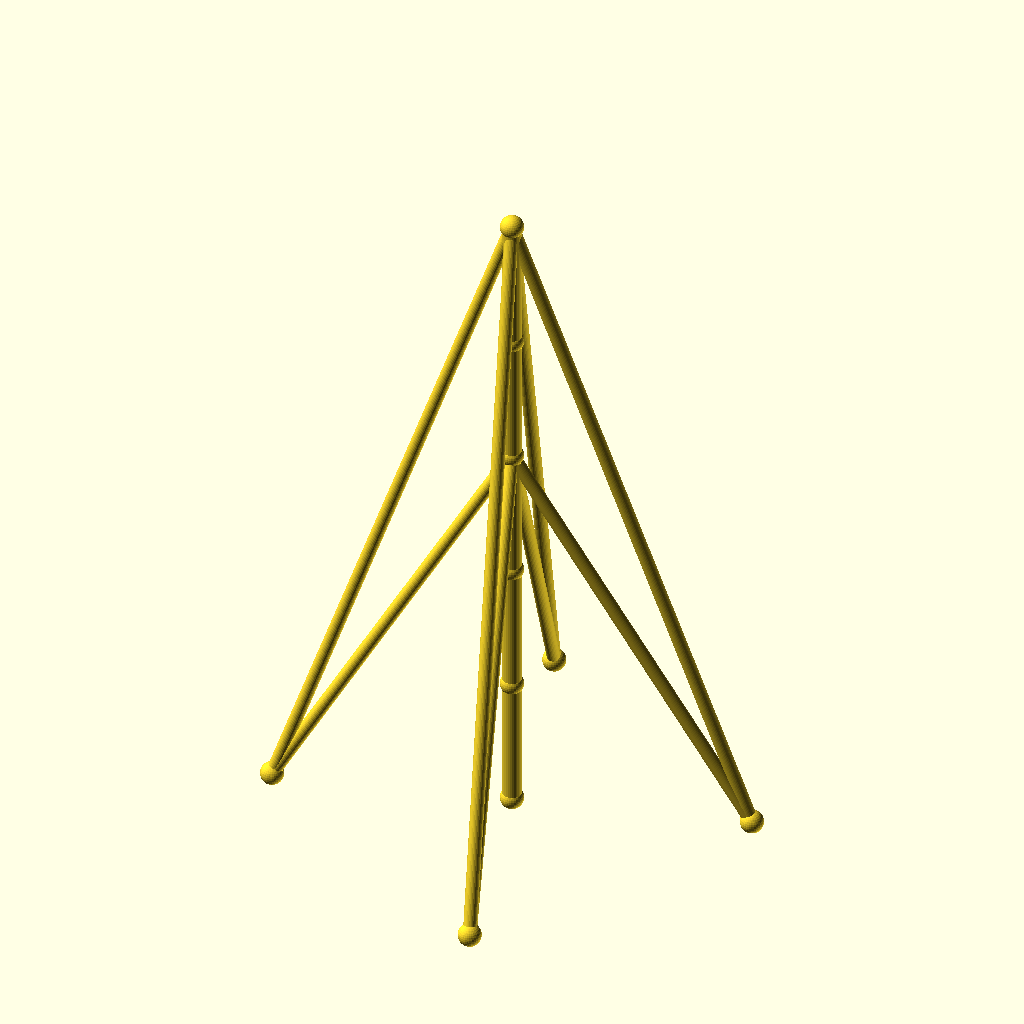
Cell 1: the model at its default parameters.
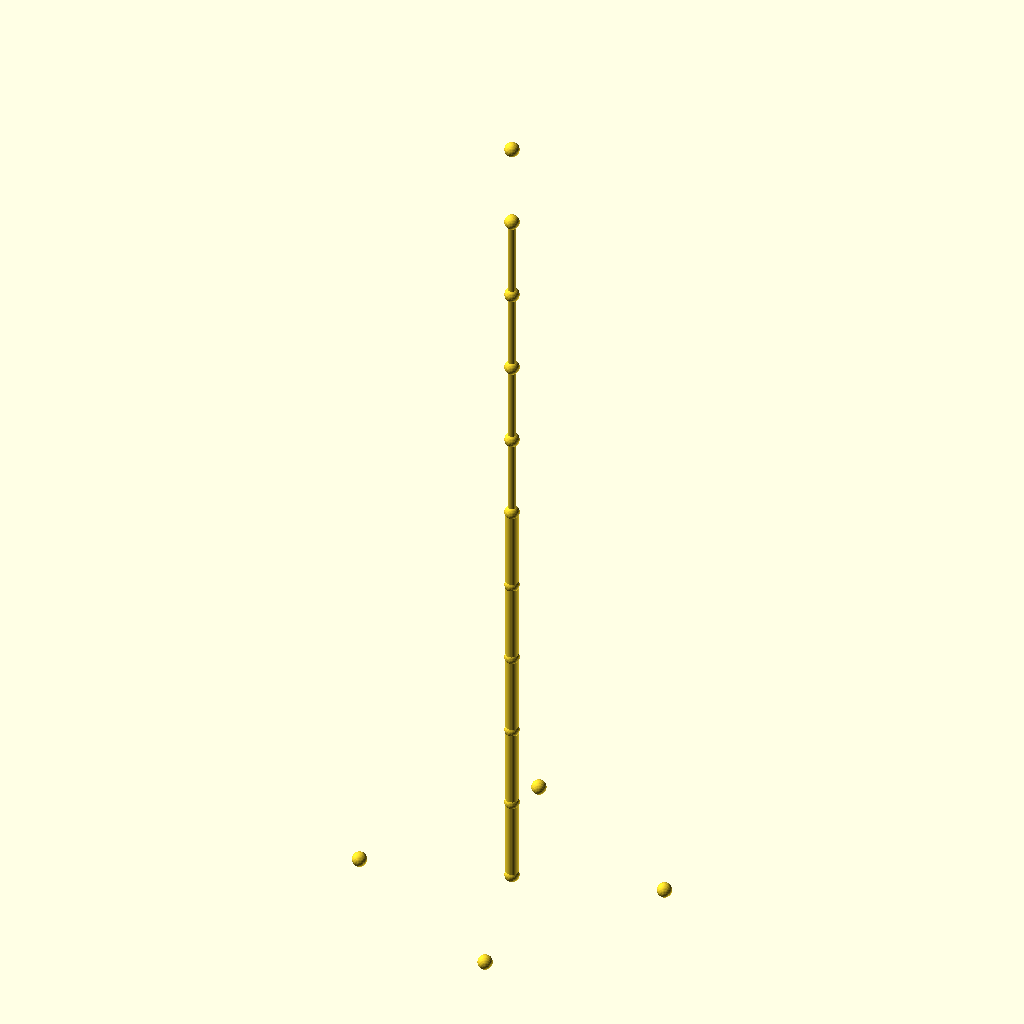
Cell 2: the same model with sections = 10.
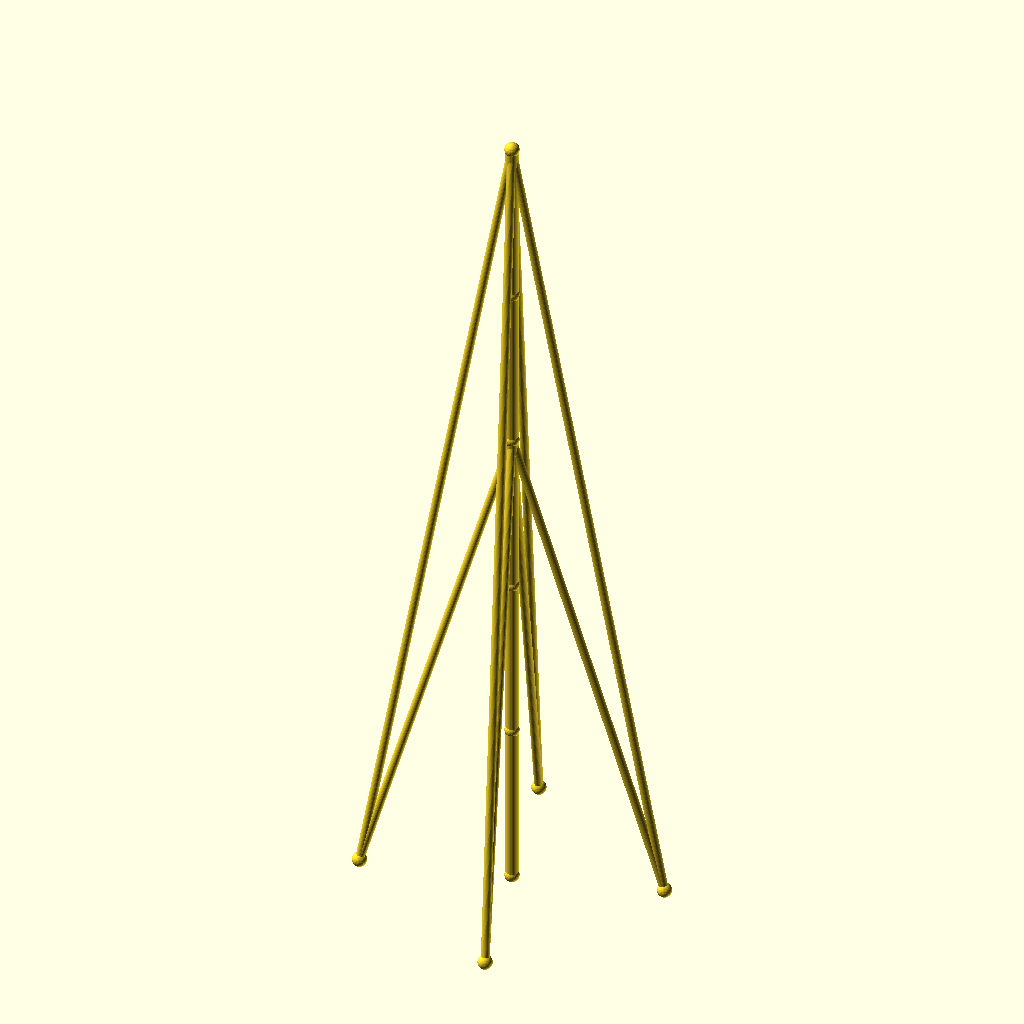
Cell 3 — seg_h set to 80, the other parameters unchanged.
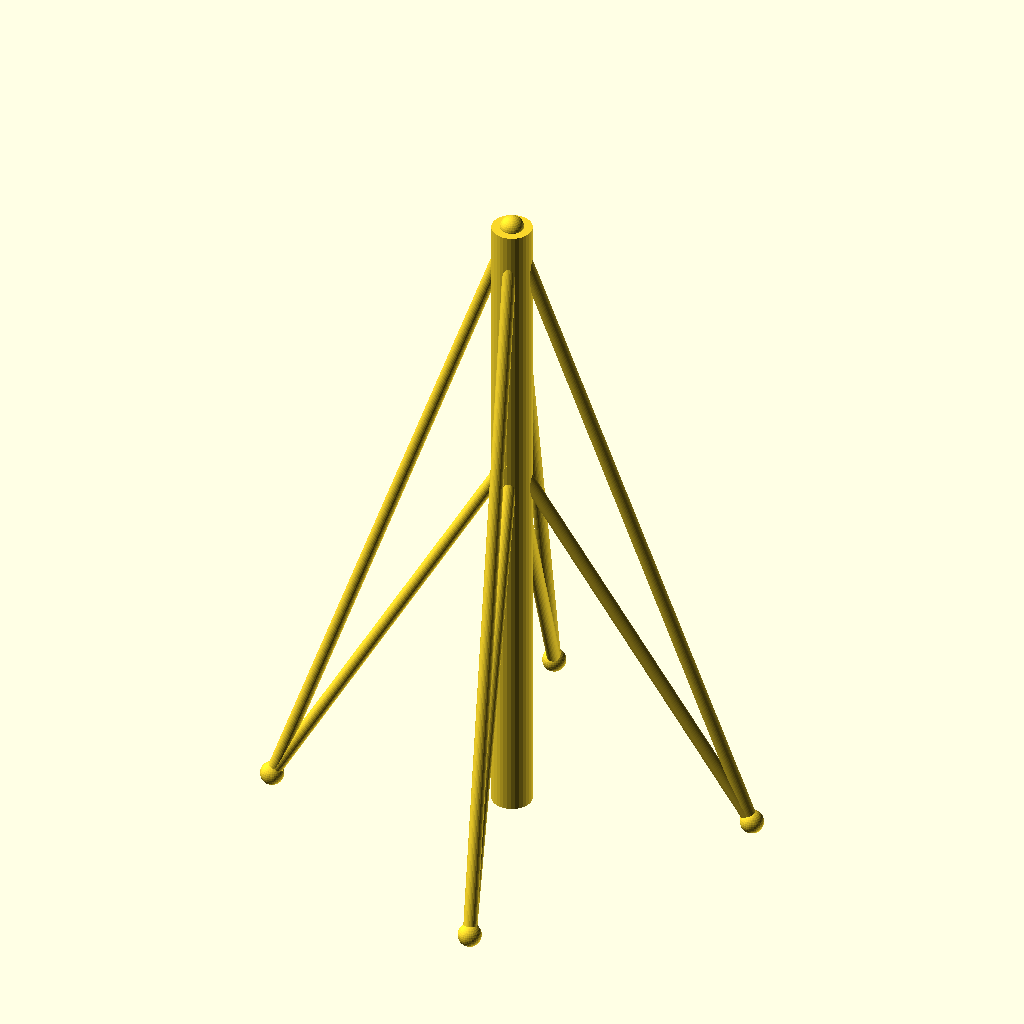
Cell 4: mast_r = 6 (everything else at default).
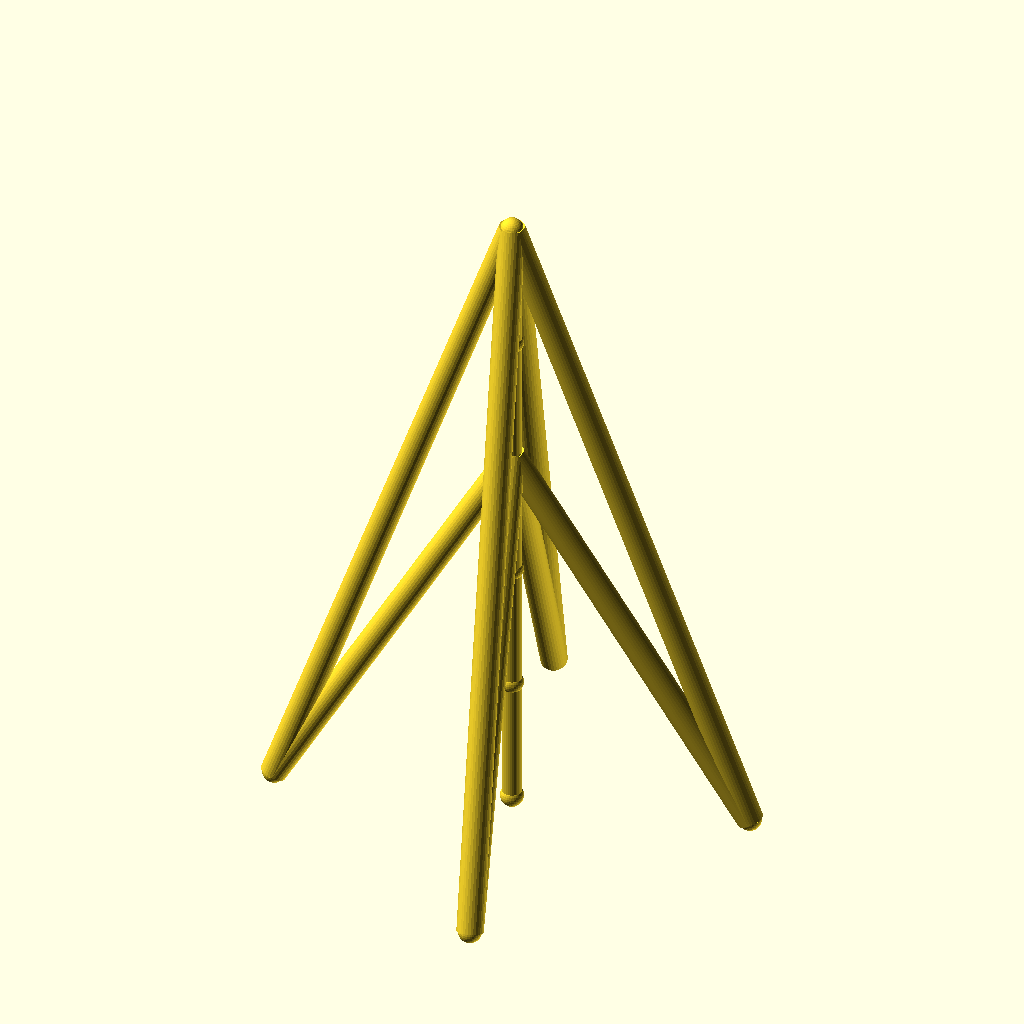
Cell 5: the same model with guy_r = 4.
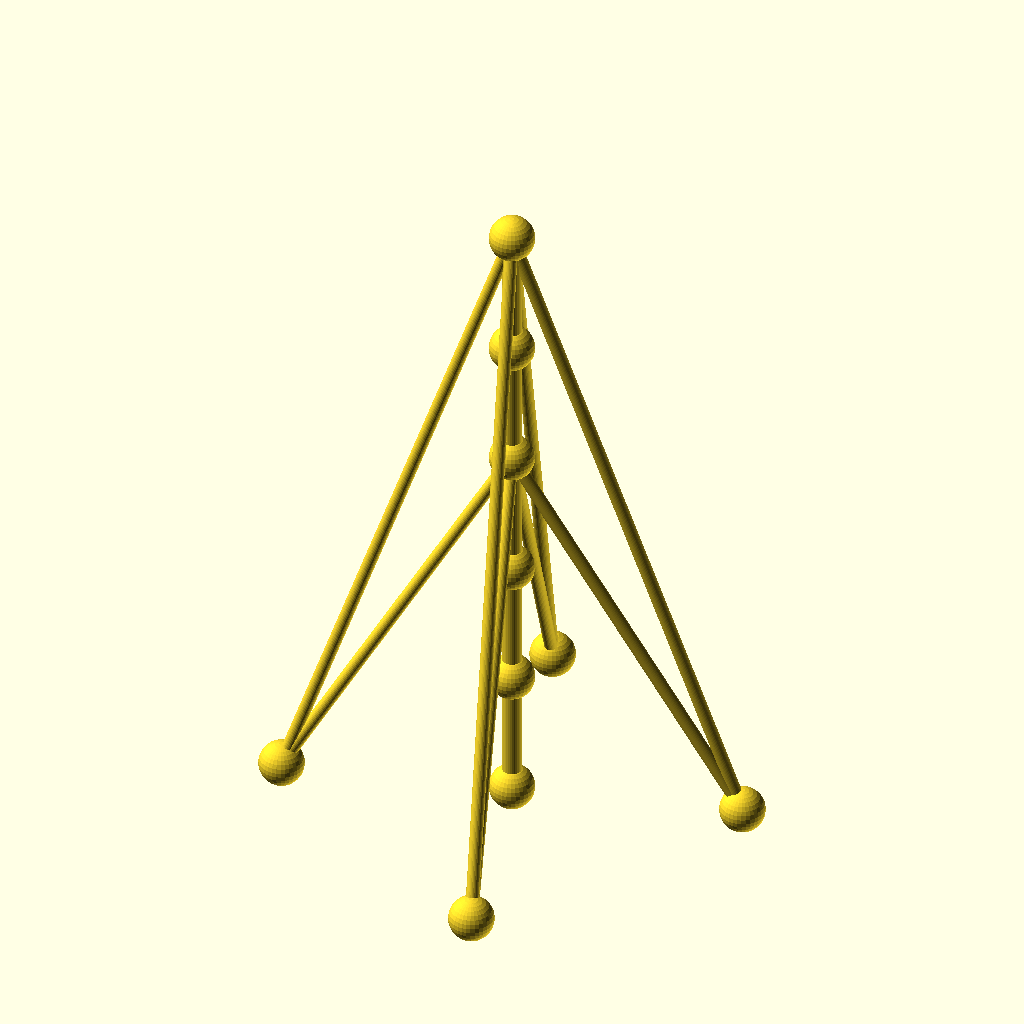
Cell 6 — joint_r set to 7, the other parameters unchanged.
The same orthographic view direction (rotation 55°, 0°, 25°; colour scheme Cornfield) for every cell, with the view re-fitted per cell, so scale and position can differ between cells.
Source of the model, optional_data/data/wire2/guymasts/scene_0129.scad:
$fn = 32;

// ----------------------------------------------------------------------
// Guyed mast: 5 sections of 40 mm, 4 anchors on R70
// ----------------------------------------------------------------------

// --- parameters (mm) ---
sections = 5;             // number of mast sections
seg_h = 40;               // section height
mast_r = 3;               // mast member radius
guy_r = 2;                // guy wire radius
joint_r = 3.5;            // joint ball radius
anchors_n = 4;            // number of ground anchors
anchor_r = 70;            // anchor ring radius
anchor_step = 90;         // angle between anchors, degrees
anchor_a0 = 15;           // angle of the first anchor, degrees
tiers = 2;                // number of guy tiers
guy_h_5 = 200;            // guy tier height (section 5)
guy_h_3 = 120;            // guy tier height (section 3)

bbox_x = anchor_r * (cos(anchor_a0 + 0 * anchor_step) - cos(anchor_a0 + 2 * anchor_step)) + 2 * joint_r;  // overall X, joints included
bbox_y = anchor_r * (sin(anchor_a0 + 1 * anchor_step) - sin(anchor_a0 + 3 * anchor_step)) + 2 * joint_r;  // overall Y, joints included
bbox_z = sections * seg_h + 2 * joint_r;  // overall Z, joints included
mast_d = 2 * mast_r;  // mast trunk diameter
guy_d = 2 * guy_r;  // guy wire diameter
joint_d = 2 * joint_r;  // joint ball diameter
nodes = concat([for (i = [0 : sections]) [0, 0, i * seg_h]], [for (k = [0 : anchors_n - 1]) [anchor_r * cos(anchor_a0 + k * anchor_step), anchor_r * sin(anchor_a0 + k * anchor_step), 0]]);

module member(a, b, r) {
  /* round stock from joint a to joint b, ends buried in the joint balls */
  d = b - a;
  length = norm(d);
  translate(a) rotate([0, acos(d[2] / length), atan2(d[1], d[0])])
    cylinder(h = length, r = r);
}

module joint(p, r) {
  /* ball at the joint centre, fatter than every member meeting there */
  translate(p) sphere(r = r);
}

/* members - each call is one graph edge */
member(nodes[0], nodes[1], mast_r);
member(nodes[1], nodes[2], mast_r);
member(nodes[2], nodes[3], mast_r);
member(nodes[3], nodes[4], mast_r);
member(nodes[4], nodes[5], mast_r);
member(nodes[5], nodes[6], guy_r);
member(nodes[5], nodes[7], guy_r);
member(nodes[5], nodes[8], guy_r);
member(nodes[5], nodes[9], guy_r);
member(nodes[3], nodes[6], guy_r);
member(nodes[3], nodes[7], guy_r);
member(nodes[3], nodes[8], guy_r);
member(nodes[3], nodes[9], guy_r);

/* joint balls */
for (p = nodes) joint(p, joint_r);
Parameter table extracted from the source (name, type, default, range or options):
sections: number, default 5
seg_h: number, default 40
mast_r: number, default 3
guy_r: number, default 2
joint_r: number, default 3.5
anchors_n: number, default 4
anchor_r: number, default 70
anchor_step: number, default 90
anchor_a0: number, default 15
tiers: number, default 2
guy_h_5: number, default 200
guy_h_3: number, default 120
